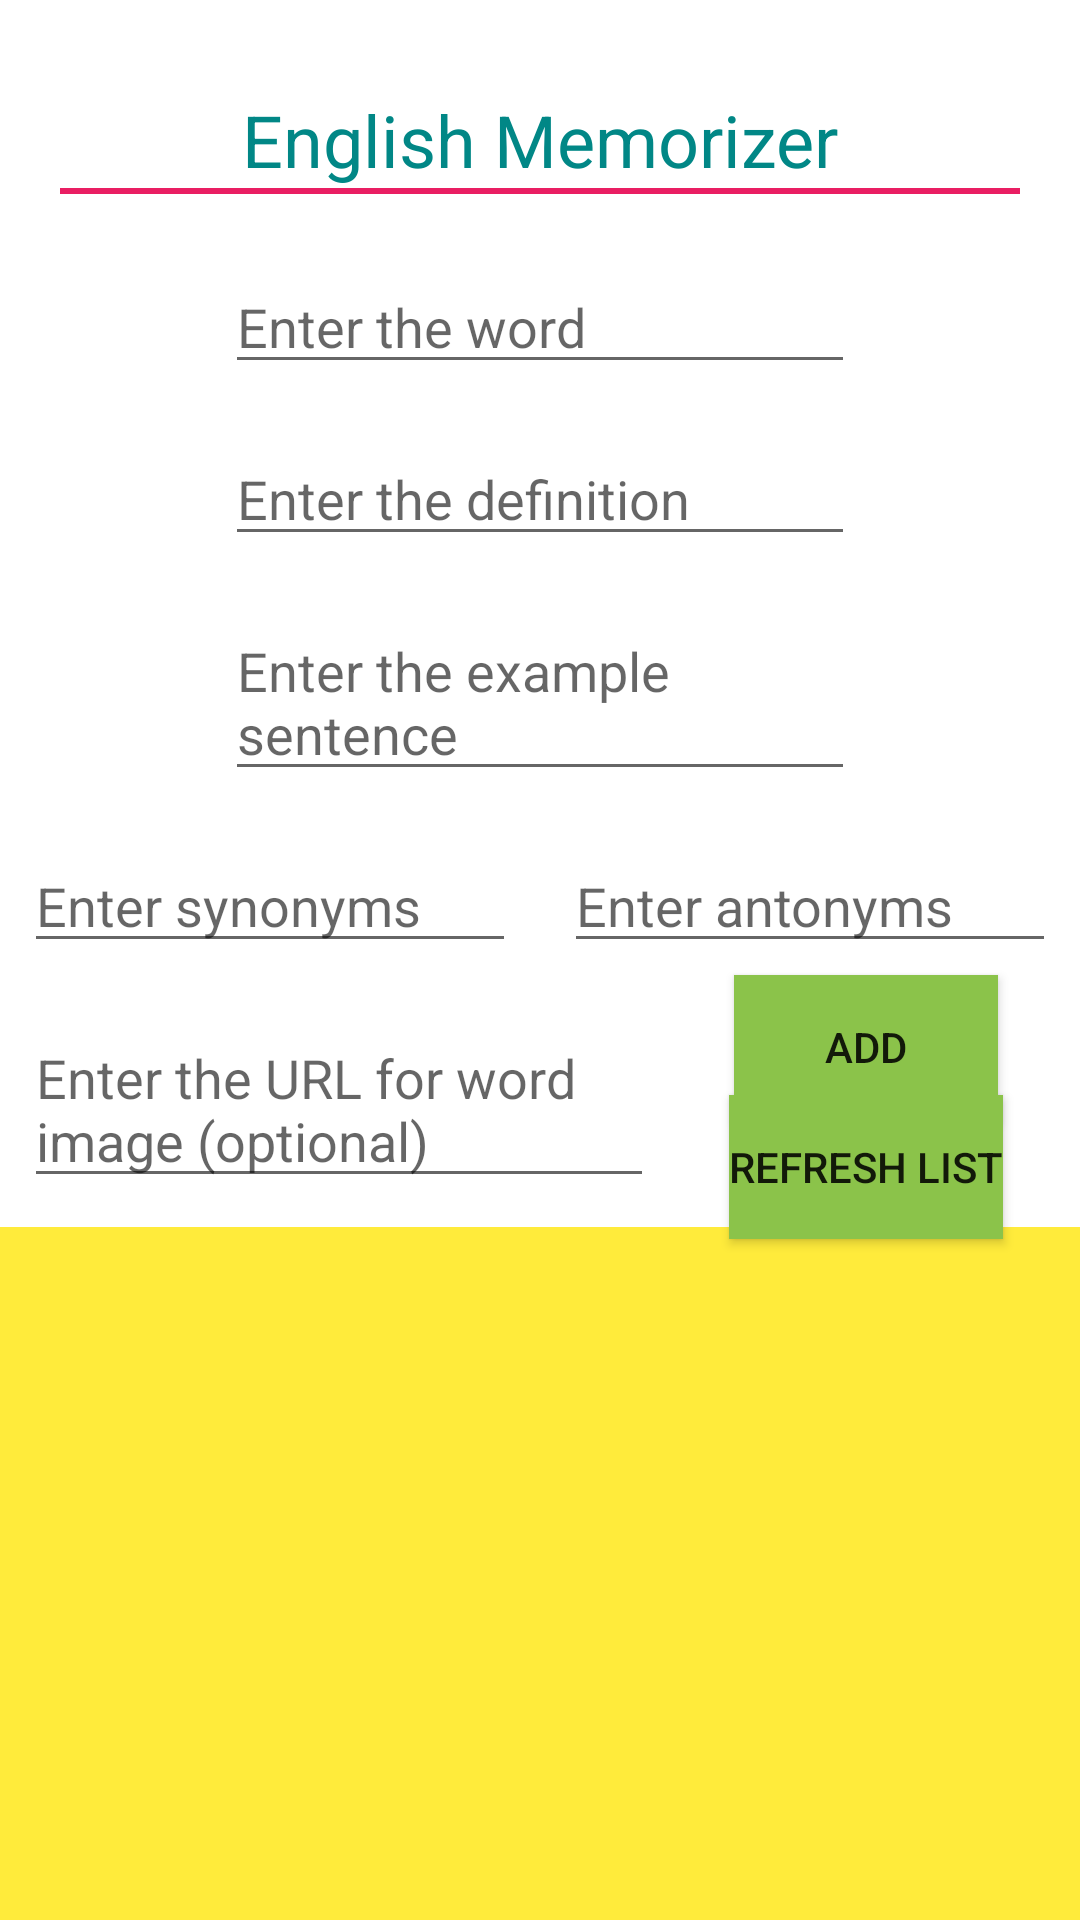

This screen was rendered from an Android layout file. Write that file and the resources it references.
<!-- AndroidManifest.xml: application theme Theme.EnglishMemorizer -->
<!-- res/layout/activity_userlist.xml -->
<?xml version="1.0" encoding="utf-8"?>
<androidx.constraintlayout.widget.ConstraintLayout xmlns:android="http://schemas.android.com/apk/res/android"
    xmlns:app="http://schemas.android.com/apk/res-auto"
    xmlns:tools="http://schemas.android.com/tools"
    android:layout_width="match_parent"
    android:layout_height="match_parent"
    tools:context=".UserlistActivity">

    <TextView
        android:id="@+id/tvTitle"
        android:layout_width="wrap_content"
        android:layout_height="wrap_content"
        android:text="English Memorizer"
        android:textColor="@color/teal_700"
        android:textSize="24sp"
        app:layout_constraintBottom_toBottomOf="parent"
        app:layout_constraintHorizontal_bias="0.50"
        app:layout_constraintLeft_toLeftOf="parent"
        app:layout_constraintRight_toRightOf="parent"
        app:layout_constraintTop_toTopOf="parent"
        app:layout_constraintVertical_bias="0.05" />

    <View
        android:id="@+id/view"
        android:layout_width="320dp"
        android:layout_height="2dp"
        android:background="#E91E63"
        app:layout_constraintBottom_toTopOf="@+id/btn1"
        app:layout_constraintEnd_toEndOf="parent"
        app:layout_constraintStart_toStartOf="parent"
        app:layout_constraintTop_toBottomOf="@+id/tvTitle"
        app:layout_constraintVertical_bias="0.1" />

    <EditText
        android:id="@+id/etWord"
        android:layout_width="wrap_content"
        android:layout_height="wrap_content"
        android:layout_marginTop="24dp"
        android:ems="10"
        android:hint="Enter the word"
        app:layout_constraintEnd_toEndOf="parent"
        app:layout_constraintStart_toStartOf="parent"
        app:layout_constraintTop_toBottomOf="@+id/tvTitle" />

    <EditText
        android:id="@+id/etDefinition"
        android:layout_width="wrap_content"
        android:layout_height="wrap_content"
        android:layout_marginTop="16dp"
        android:ems="10"
        android:hint="Enter the definition"
        app:layout_constraintEnd_toEndOf="parent"
        app:layout_constraintStart_toStartOf="parent"
        app:layout_constraintTop_toBottomOf="@+id/etWord" />

    <EditText
        android:id="@+id/etExampleSentence"
        android:layout_width="wrap_content"
        android:layout_height="wrap_content"
        android:layout_marginTop="16dp"
        android:ems="10"
        android:hint="Enter the example sentence"
        app:layout_constraintEnd_toEndOf="parent"
        app:layout_constraintStart_toStartOf="parent"
        app:layout_constraintTop_toBottomOf="@+id/etDefinition" />

    <EditText
        android:id="@+id/etSynonyms"
        android:layout_width="0dp"
        android:layout_height="wrap_content"
        android:layout_marginStart="8dp"
        android:layout_marginTop="16dp"
        android:layout_marginEnd="8dp"
        android:ems="10"
        android:hint="Enter synonyms"
        app:layout_constraintEnd_toStartOf="@+id/etAntonyms"
        app:layout_constraintStart_toStartOf="parent"
        app:layout_constraintTop_toBottomOf="@+id/etExampleSentence" />

    <EditText
        android:id="@+id/etAntonyms"
        android:layout_width="0dp"
        android:layout_height="wrap_content"
        android:layout_marginStart="8dp"
        android:layout_marginTop="16dp"
        android:layout_marginEnd="8dp"
        android:ems="10"
        android:hint="Enter antonyms"
        app:layout_constraintEnd_toEndOf="parent"
        app:layout_constraintStart_toEndOf="@+id/etSynonyms"
        app:layout_constraintTop_toBottomOf="@+id/etExampleSentence" />

    <EditText
        android:id="@+id/etImageURL"
        android:layout_width="wrap_content"
        android:layout_height="wrap_content"
        android:layout_marginStart="8dp"
        android:layout_marginTop="16dp"
        android:ems="10"
        android:hint="Enter the URL for word image (optional)"
        app:layout_constraintEnd_toEndOf="parent"
        app:layout_constraintHorizontal_bias="0.0"
        app:layout_constraintStart_toStartOf="parent"
        app:layout_constraintTop_toBottomOf="@+id/etSynonyms" />

    <Button
        android:id="@+id/btnAdd"
        android:layout_width="wrap_content"
        android:layout_height="wrap_content"
        android:layout_marginTop="4dp"
        android:background="#8BC34A"
        android:text="Add"
        app:backgroundTint="@null"
        app:layout_constraintEnd_toEndOf="parent"
        app:layout_constraintHorizontal_bias="0.495"
        app:layout_constraintStart_toEndOf="@+id/etImageURL"
        app:layout_constraintTop_toBottomOf="@+id/etAntonyms" />

    <Button
        android:id="@+id/btnView"
        android:layout_width="wrap_content"
        android:layout_height="wrap_content"
        android:layout_marginTop="12dp"
        android:layout_marginBottom="16dp"
        android:background="#8BC34A"
        android:text="Refresh List"
        app:backgroundTint="@null"
        app:layout_constraintBottom_toTopOf="@+id/lvUserlist"
        app:layout_constraintEnd_toEndOf="parent"
        app:layout_constraintHorizontal_bias="0.495"
        app:layout_constraintStart_toEndOf="@+id/etImageURL"
        app:layout_constraintTop_toBottomOf="@+id/btnAdd" />

    <ListView
        android:id="@+id/lvUserlist"
        android:layout_width="wrap_content"
        android:layout_height="231dp"
        android:layout_marginTop="8dp"
        android:background="#FFEB3B"
        app:layout_constraintBottom_toBottomOf="parent"
        app:layout_constraintEnd_toEndOf="parent"
        app:layout_constraintStart_toStartOf="parent"
        app:layout_constraintTop_toBottomOf="@+id/etImageURL"
        app:layout_constraintVertical_bias="1.0" />

</androidx.constraintlayout.widget.ConstraintLayout>
<!-- resources referenced by this layout -->
<resources>
  <style name="Theme.EnglishMemorizer" parent="Theme.MaterialComponents.DayNight.DarkActionBar">
          
          <item name="colorPrimary">@color/purple_500</item>
          <item name="colorPrimaryVariant">@color/purple_700</item>
          <item name="colorOnPrimary">@color/white</item>
          
          <item name="colorSecondary">@color/teal_200</item>
          <item name="colorSecondaryVariant">@color/teal_700</item>
          <item name="colorOnSecondary">@color/black</item>
          
          <item name="android:statusBarColor" tools:targetApi="l">?attr/colorPrimaryVariant</item>
          
      </style>
  <!-- not gathered from this repository: default colours our renderer supplied (Android Studio template values) -->
  <color name="purple_500">#FF6200EE</color>
  <color name="purple_700">#FF3700B3</color>
  <color name="teal_200">#FF03DAC5</color>
  <color name="teal_700">#FF018786</color>
  <color name="black">#FF000000</color>
  <color name="white">#FFFFFFFF</color>
</resources>
